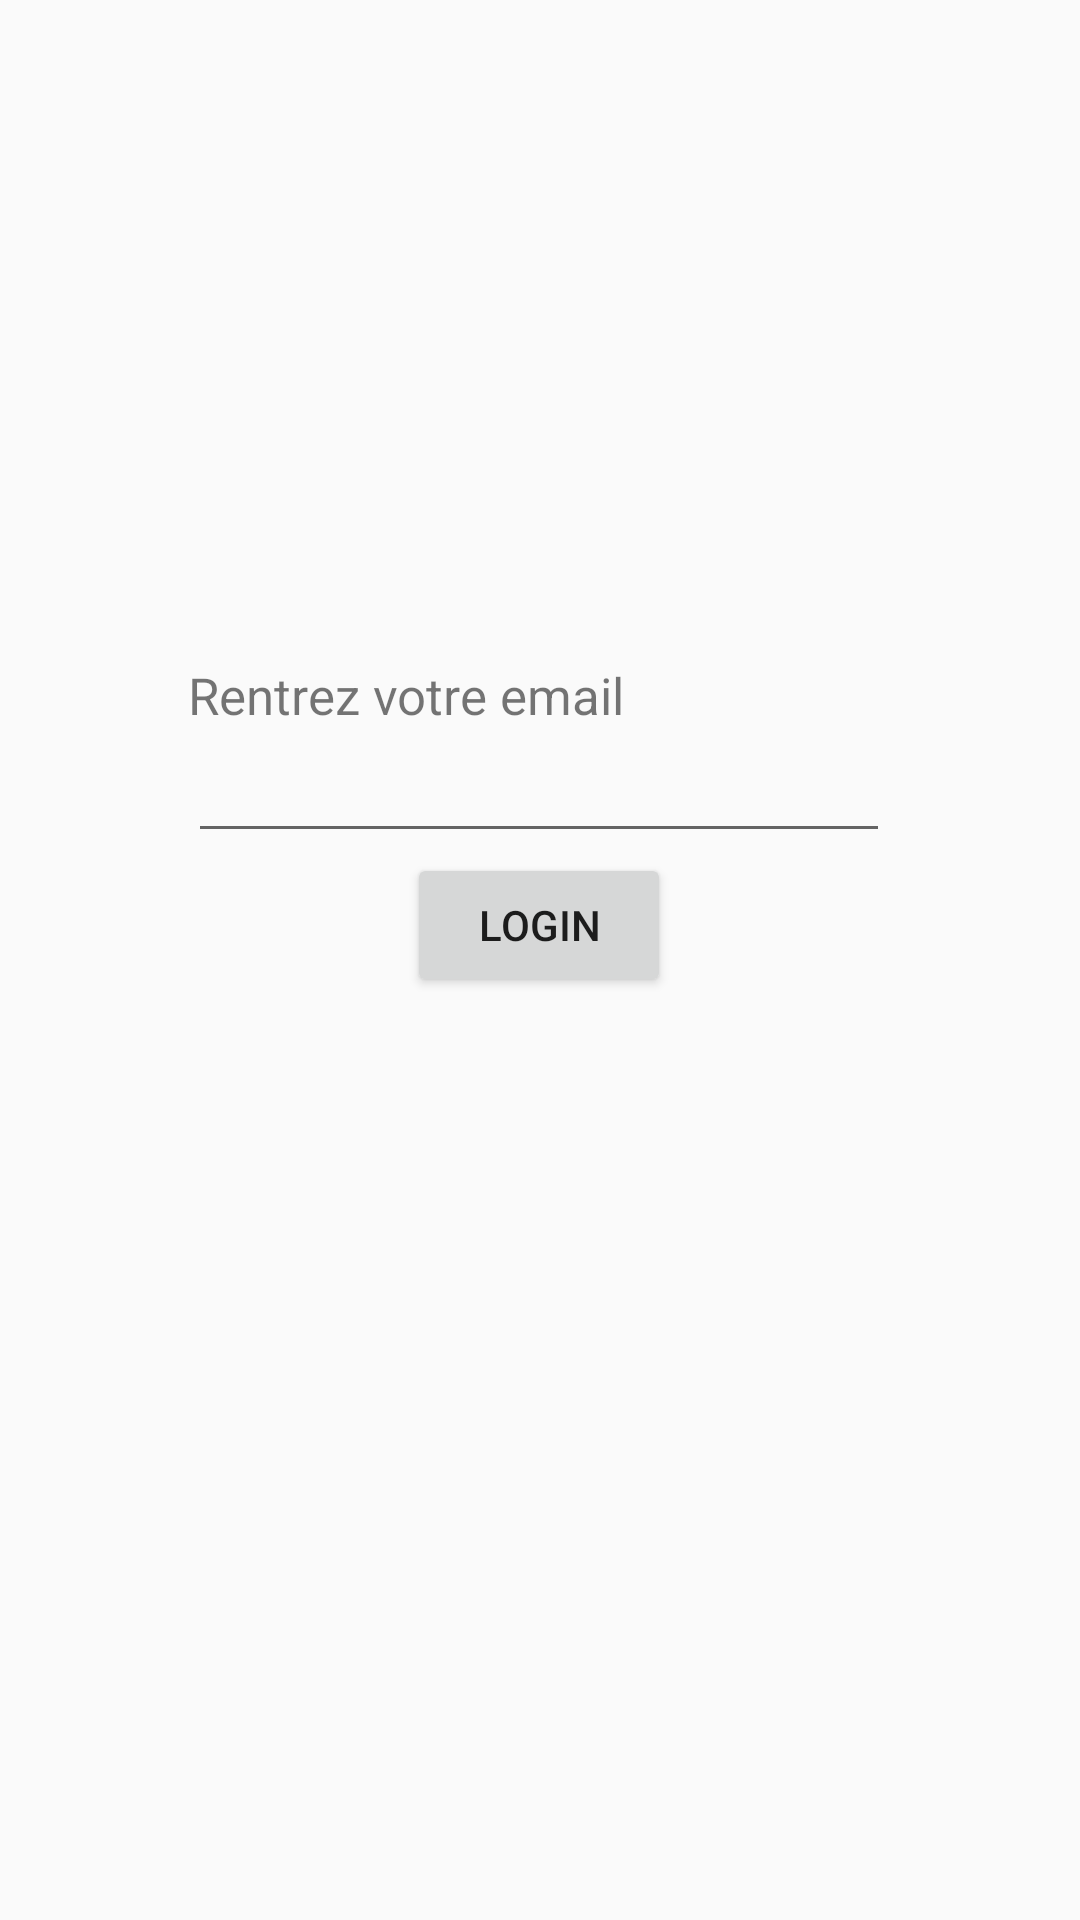

The Android layout XML behind this screen, and the referenced resources:
<!-- AndroidManifest.xml: application theme AppTheme -->
<!-- res/layout/activity_main.xml -->
<?xml version="1.0" encoding="utf-8"?>
<androidx.constraintlayout.widget.ConstraintLayout xmlns:android="http://schemas.android.com/apk/res/android"
    xmlns:app="http://schemas.android.com/apk/res-auto"
    xmlns:tools="http://schemas.android.com/tools"
    android:layout_width="match_parent"
    android:layout_height="match_parent"
    tools:context=".MainActivity">

    <LinearLayout
        android:layout_width="234dp"
        android:layout_height="147dp"
        android:gravity="center"
        android:orientation="vertical"
        app:layout_constraintBottom_toBottomOf="parent"
        app:layout_constraintEnd_toEndOf="parent"
        app:layout_constraintHorizontal_bias="0.497"
        app:layout_constraintStart_toStartOf="parent"
        app:layout_constraintTop_toTopOf="parent"
        app:layout_constraintVertical_bias="0.412">

        <TextView
            android:id="@+id/textView2"
            android:layout_width="match_parent"
            android:layout_height="wrap_content"
            android:text="@string/welcome_debut"
            style="@style/StyleText"/>

        <EditText
            android:id="@+id/EnterEmail"
            android:layout_width="match_parent"
            android:layout_height="wrap_content"
            android:ems="10"
            android:inputType="textEmailAddress" />

        <Button
            android:id="@+id/button2"
            android:layout_width="wrap_content"
            android:layout_height="wrap_content"
            android:text="Login" />

    </LinearLayout>

</androidx.constraintlayout.widget.ConstraintLayout>
<!-- resources referenced by this layout -->
<resources>
  <string name="welcome_debut">Rentrez votre email</string>
  <style name="StyleText">
          <item name="android:textSize">17dp</item>
      </style>
  <style name="AppTheme" parent="Theme.AppCompat.Light.DarkActionBar">
          
          <item name="colorPrimary">@color/colorPrimary</item>
          <item name="colorPrimaryDark">@color/colorPrimaryDark</item>
          <item name="colorAccent">@color/colorAccent</item>
      </style>
  <color name="colorPrimary">#0033FF</color>
  <color name="colorPrimaryDark">#090EA8</color>
  <color name="colorAccent">#03DAC5</color>
</resources>
